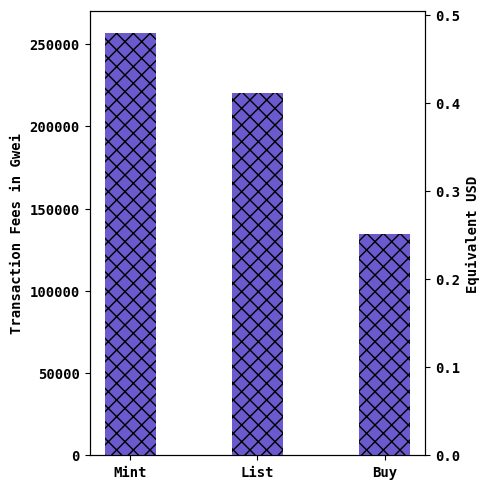

Source code (Python):
# Utility to plot evaluations
# Uncomment one section at a time.

import matplotlib.pyplot as plt
import numpy as np
import itertools

# species = (
#     "Mint",
#     "List",
#     "Buy",
# )
# weight_counts = {
#     "Enclave time": np.array([1.324083333, 0.7544166667, 0.7526666667]),
#     "Signing time": np.array([0.2369166667, 0.2156666667, 0.1489166667]),
# }
# width = 0.4

# plt.rcParams["figure.figsize"] = (4.5,4.5)
# plt.rcParams.update({'font.family': 'monospace'})
# plt.rcParams["font.weight"] = "bold"
# plt.rcParams["axes.labelweight"] = "bold"
# fig, ax = plt.subplots()
# bottom = np.zeros(3)

# x = np.arange(len(species))
# for boolean, weight_count in weight_counts.items():
#     if boolean == "Enclave time":
#         p = ax.bar(species, weight_count, width, label=boolean, bottom=bottom, align='center', color='orangered')
#     else:
#         p = ax.bar(species, weight_count, width, label=boolean, bottom=bottom, align='center', color='deepskyblue')
#     bottom += weight_count

# num_locations = 3
# hatches = itertools.cycle(['/', 'xx', '\\', '+',  '//', '+', '-', 'o', 'O', '.'])
# for i, bar in enumerate(ax.patches):
#     if i % num_locations == 0:
#         hatch = next(hatches)
#     bar.set_hatch(hatch)

# ax.set_ylabel("Time in milli seconds", fontname = 'monospace')
# ax.set_xticks(x, species, fontname = 'monospace')
# #ax.legend(loc="upper right")
# ax.legend(loc='upper center', bbox_to_anchor=(0.5, 1.1), ncol=3, fancybox=True, prop={'family':'monospace'})

# plt.show()


# species = (
#     "LiftPlace",
#     "On-chain",
#     "Opensea",
# )
# penguin_means = {
#     "Mint": np.array([0.7805, 15117.4, 0]),
#     "List": np.array([0.7559, 16202.1, 4305.15]),
#     "Buy": np.array([0.7524, 14089.9, 16073.85]),
#     # "Query Time": np.array([148.83716, 153.6777222, 180.7672664]),
# }
# x = np.arange(len(species))  # the label locations
# width = 0.2  # the width of the bars
# multiplier = 0

# plt.rcParams["figure.figsize"] = (4.5,4.5)
# plt.rcParams.update({'font.family': 'monospace'})
# plt.rcParams["font.weight"] = "bold"
# plt.rcParams["axes.labelweight"] = "bold"
# fig, ax = plt.subplots()

# for attribute, measurement in penguin_means.items():
#     offset = width * multiplier
#     if attribute == "Mint":
#         rects = ax.bar(x+offset, measurement, width, label=attribute, color='orangered')
#     elif attribute == "List":
#         rects = ax.bar(x+offset, measurement, width, label=attribute, color='deepskyblue')
#     elif attribute == "Buy":
#         rects = ax.bar(x+offset, measurement, width, label=attribute, color='darkorchid')
#     else:
#         rects = ax.bar(x+offset, measurement, width, label=attribute, color='firebrick')
#     #ax.bar_label(rects, padding=3)
#     multiplier += 1

# num_locations = 3
# hatches = itertools.cycle(['/', 'xx', '\\', '+',  '//', '+', '-', 'o', 'O', '.'])
# for i, bar in enumerate(ax.patches):
#     if i % num_locations == 0:
#         hatch = next(hatches)
#     bar.set_hatch(hatch)

# # Add some text for labels, title and custom x-axis tick labels, etc.
# ax.set_ylabel('Time in milli seconds (log scale)', fontname = 'monospace')
# #ax.set_title('Penguin attributes by species')
# ax.set_xticks(x + width, species, fontname = 'monospace')
# ax.set_yscale('log')
# ax.legend(loc='upper center', bbox_to_anchor=(0.5, 1.1), ncol=3, fancybox=True, prop={'family':'monospace'})
# #ax.set_ylim(0, 250)

# plt.show()



data = {"Mint":256942.7326, "List":220309.5081, "Buy":134397.002}
data2 = {"Mint":0.48, "List":0.41, "Buy":0.25}
x_pos = [0,2,4]
courses = list(data.keys())
values = list(data.values())
values2 = list(data2.values())
plt.rcParams["figure.figsize"] = (5,5)
plt.rcParams.update({'font.family': 'monospace'})
plt.rcParams["font.weight"] = "bold"
plt.rcParams["axes.labelweight"] = "bold"
# fig = plt.figure()
fig, ax = plt.subplots()
ax2 = ax.twinx()
# creating the bar plot
ax.bar(courses, values, color ='slateblue',
       width = 0.4, hatch='xx')
ax2.bar(courses, values2, color ='slateblue',
        width = 0.4, hatch='xx')
#plt.xlabel("MaxPriorityGasFee")
# ax.set_xticks(courses, weight='bold')
ax2.set_ylabel('Equivalent USD', weight='bold')
ax.set_ylabel('Transaction Fees in Gwei', weight='bold')
fig.tight_layout()
plt.show()

# data = {"1000 wei":44.62582655, "1 Gwei":18.99524777, "1.5 Gwei":16.30710722, "10 Gwei":16.55933105}
# courses = list(data.keys())
# values = list(data.values())
# plt.rcParams["figure.figsize"] = (5,5)
# plt.rcParams.update({'font.family': 'monospace'})
# plt.rcParams["font.weight"] = "bold"
# plt.rcParams["axes.labelweight"] = "bold"
# fig = plt.figure()

# # creating the bar plot
# plt.bar(courses, values, color ='deepskyblue',
#         width = 0.4, hatch='xx')

# plt.xlabel("MaxPriorityGasFee")
# plt.ylabel("Average transaction time in seconds")
# plt.show()


# data = {"Average":148.83716, "70 Percentile":153.6777222, "90 Percentile":180.7672664}
# courses = list(data.keys())
# values = list(data.values())
# plt.rcParams["figure.figsize"] = (4.5,4.5)
# plt.rcParams.update({'font.family': 'monospace'})
# plt.rcParams["font.weight"] = "bold"
# plt.rcParams["axes.labelweight"] = "bold"
# fig = plt.figure()

# # creating the bar plot
# plt.bar(courses, values, color ='deepskyblue',
#         width = 0.4, hatch='xx')

# #plt.xlabel("MaxPriorityGasFee")
# plt.ylabel("Query time in milli seconds")
# plt.show()

# fig 14(with and without sgx)
# plt.rcParams["figure.figsize"] = (5,5)
# plt.rcParams.update({'font.family': 'monospace'})
# plt.rcParams["font.weight"] = "bold"
# plt.rcParams["axes.labelweight"] = "bold"
# fig, ax = plt.subplots()

# x = [1, 10, 100, 500, 1000]
# y1 = [11.76470588, 84.74576271, 278.551532, 289.6032436, 303.5822708]
# y2 = [12.04819277, 92.59259259, 364.9635036, 419.2872117, 492.6108374]
# y3 = [0.06615069127, 0.5562044608, 0.5804302149, 1.39742092, 1.5857209]
# y4 = [0.05696058328, 0.3045994517, 1.147811653, 1.202543921, 1.254466702]
# y5 = [27, 27, 27, 27, 27]
# plt.plot(x, y1, marker='o', label ='With SGX', color='deepskyblue')
# plt.plot(x, y2, marker='x', label ='Without SGX', color='orangered')
# plt.plot(x, y3, marker='*', label ='On-chain', color='green')
# plt.plot(x, y4, marker='.', label ='Opensea', color='deeppink')
# plt.plot(x, y5, marker='^', label ='Ethereum Mainnet', color='darkorchid')

# plt.xlabel("Number of transactions")
# plt.ylabel("Throughput (log scale)")
# plt.yscale("log")
# plt.legend(loc='upper center', bbox_to_anchor=(0.5, 1.1), ncol=3, fancybox=True, prop={'family':'monospace'})

# plt.grid()
# #plt.title('multiple plots')
# plt.show()